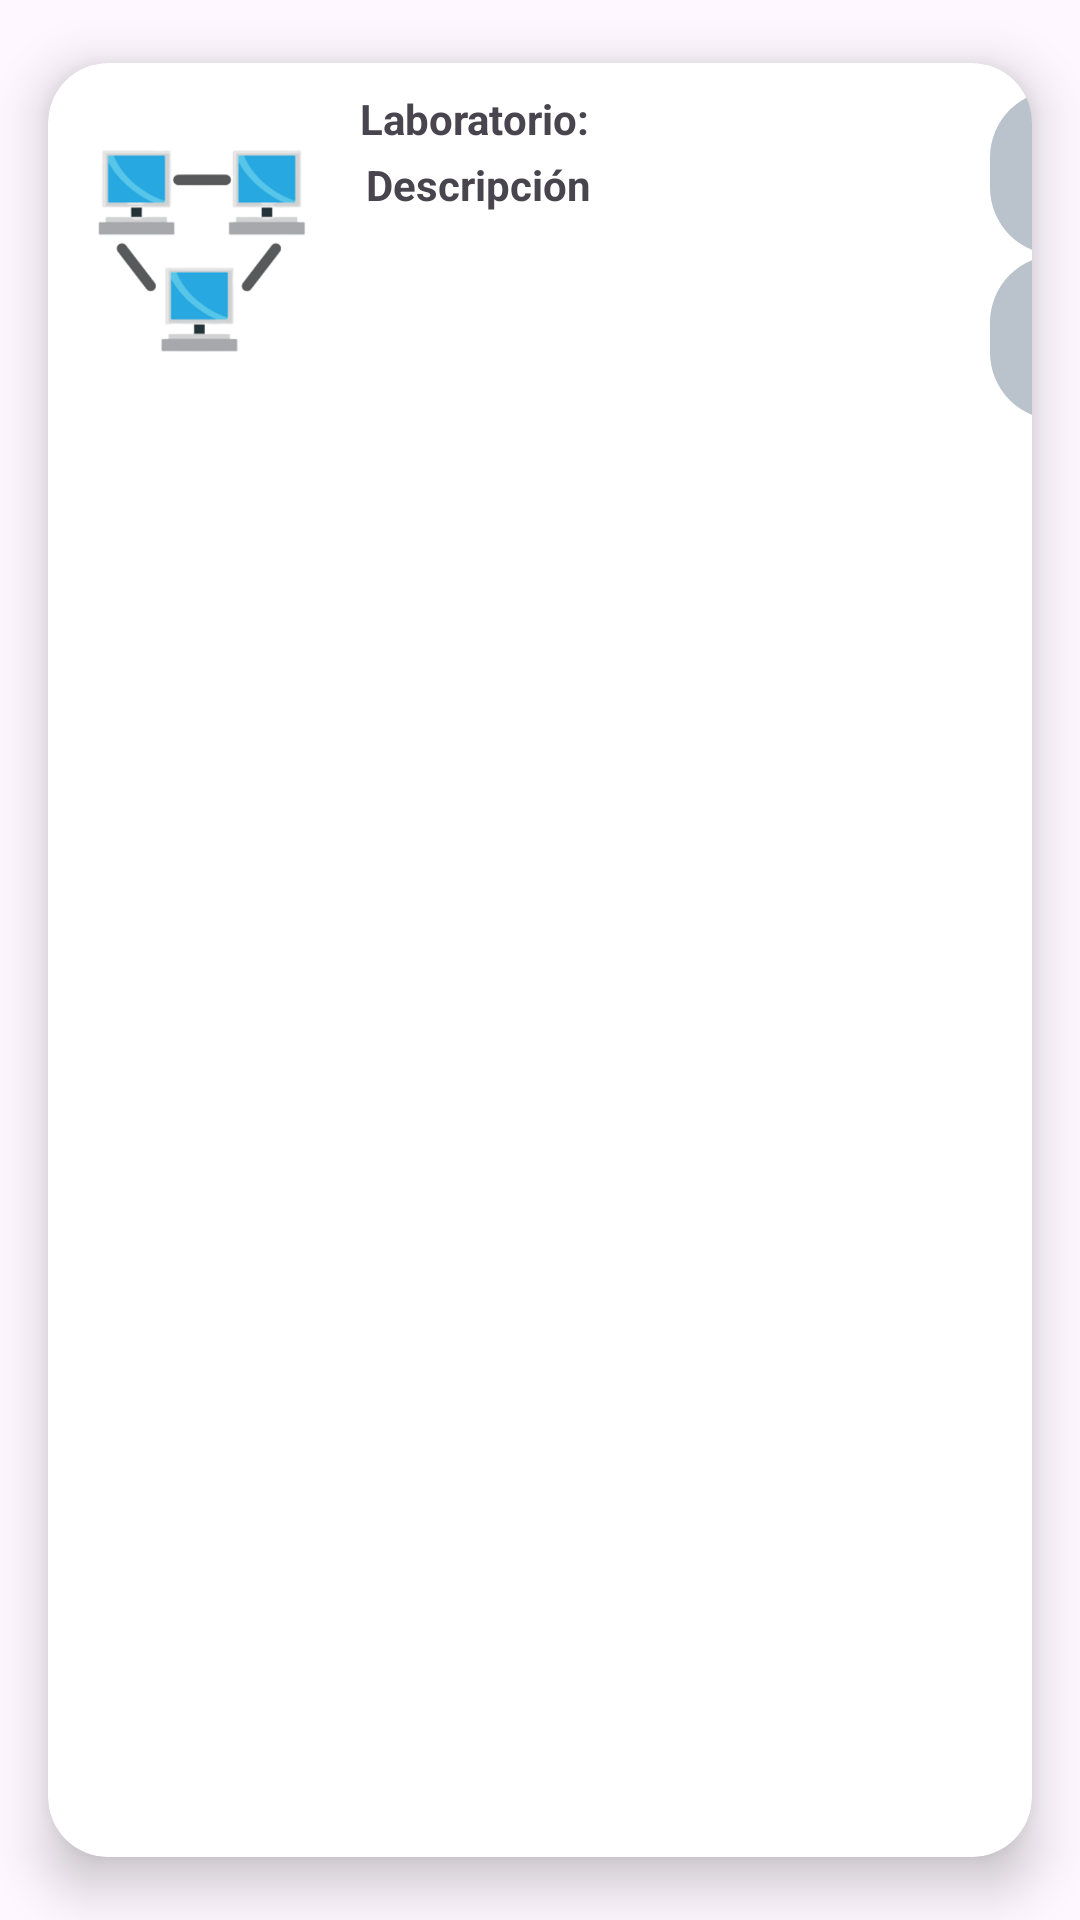

Android layout source for this screen:
<!-- AndroidManifest.xml: application theme Theme.ServiveLog -->
<!-- res/layout/laboratory_item.xml -->
<?xml version="1.0" encoding="utf-8"?>
<androidx.cardview.widget.CardView xmlns:android="http://schemas.android.com/apk/res/android"
    xmlns:app="http://schemas.android.com/apk/res-auto"
    xmlns:tools="http://schemas.android.com/tools"
    android:id="@+id/cvLab"
    android:layout_width="match_parent"
    android:layout_height="wrap_content"
    android:animateLayoutChanges="true"
    app:cardCornerRadius="20dp"
    app:cardElevation="10dp"
    app:cardUseCompatPadding="true">

    <LinearLayout
        android:id="@+id/linear"
        android:layout_width="375dp"
        android:layout_height="125dp"
        android:animateLayoutChanges="true"
        android:orientation="vertical">

        <RelativeLayout
            android:layout_width="wrap_content"
            android:layout_height="wrap_content"
            android:orientation="vertical"
            android:padding="6dp">

            <ImageView
                android:id="@+id/iconoCvComputadora"
                android:layout_width="70dp"
                android:layout_height="70dp"
                android:layout_alignParentStart="true"
                android:layout_centerVertical="true"
                android:layout_gravity="center"
                android:layout_marginStart="10dp"
                android:layout_marginTop="10dp"
                android:layout_marginEnd="10dp"
                android:layout_marginBottom="10dp"
                android:src="@drawable/laboratorio"/>

            <LinearLayout
                android:id="@+id/datos"
                android:layout_width="wrap_content"
                android:layout_height="wrap_content"
                android:layout_alignParentTop="true"
                android:layout_toEndOf="@+id/iconoCvComputadora"
                android:orientation="vertical">

                <RelativeLayout
                    android:layout_width="wrap_content"
                    android:layout_height="wrap_content"
                    android:orientation="horizontal">

                    <TextView
                        android:id="@+id/tvLab"
                        android:layout_width="wrap_content"
                        android:layout_height="wrap_content"
                        android:padding="3dp"
                        android:layout_alignParentStart="true"
                        android:text="Laboratorio:"
                        android:textSize="14sp"
                        android:textStyle="bold"
                        android:layout_marginStart="5dp"/>

                    <TextView
                        android:id="@+id/txtLab"
                        android:layout_width="wrap_content"
                        android:layout_height="wrap_content"
                        android:padding="3dp"
                        android:layout_toEndOf="@+id/tvLab"
                        tools:text="Labp4"
                        android:textSize="14sp"
                        android:layout_marginStart="10dp"/>

                </RelativeLayout>

                <TextView
                    android:layout_width="wrap_content"
                    android:layout_height="wrap_content"
                    android:text="Descripción"
                    android:textSize="14sp"
                    android:textStyle="bold"
                    android:layout_marginStart="10dp"
                    />

                <TextView
                    android:id="@+id/tvTexto"
                    android:layout_width="165dp"
                    android:layout_height="wrap_content"
                    android:layout_margin="10dp"
                    tools:text="MuchoTexto, MuchoTexto, MuchoTexto, MuchoTexto, MuchoTexto, MuchoTexto," />

            </LinearLayout>

            <LinearLayout
                android:layout_width="55dp"
                android:layout_height="wrap_content"
                android:orientation="vertical"
                android:layout_alignParentEnd="true"
                android:layout_alignParentBottom="true">

                <com.google.android.material.imageview.ShapeableImageView
                    android:id="@+id/ivEdit"
                    android:layout_width="45dp"
                    android:layout_height="55dp"
                    android:background="@color/GrisUca"
                    app:shapeAppearance="@style/CircularImageView"
                    app:srcCompat="@drawable/edit_icon"
                    />

                <com.google.android.material.imageview.ShapeableImageView
                    android:id="@+id/ivDelete"
                    android:layout_width="45dp"
                    android:layout_height="55dp"
                    android:background="@color/GrisUca"
                    app:shapeAppearance="@style/CircularImageView"
                    app:srcCompat="@drawable/delete_icon"
                    />

            </LinearLayout>

        </RelativeLayout>
    </LinearLayout>

</androidx.cardview.widget.CardView>
<!-- resources referenced by this layout -->
<resources>
  <color name="GrisUca">#bac3cc</color>
  <!-- drawable laboratorio: png bitmap (drawable, 35998 bytes) -->
  <style name="CircularImageView">
          <item name="cornerFamily">rounded</item>
          <item name="cornerSize">50%</item>
  
      </style>
  <style name="Theme.ServiveLog" parent="Base.Theme.ServiveLog" />
  <style name="Base.Theme.ServiveLog" parent="Theme.Material3.DayNight.NoActionBar">
          
          <item name="colorPrimary">@color/Uca</item>
          <item name="colorSecondary">@color/GrisUca</item>
          
      </style>
  <color name="Uca">#001b36</color>
</resources>
